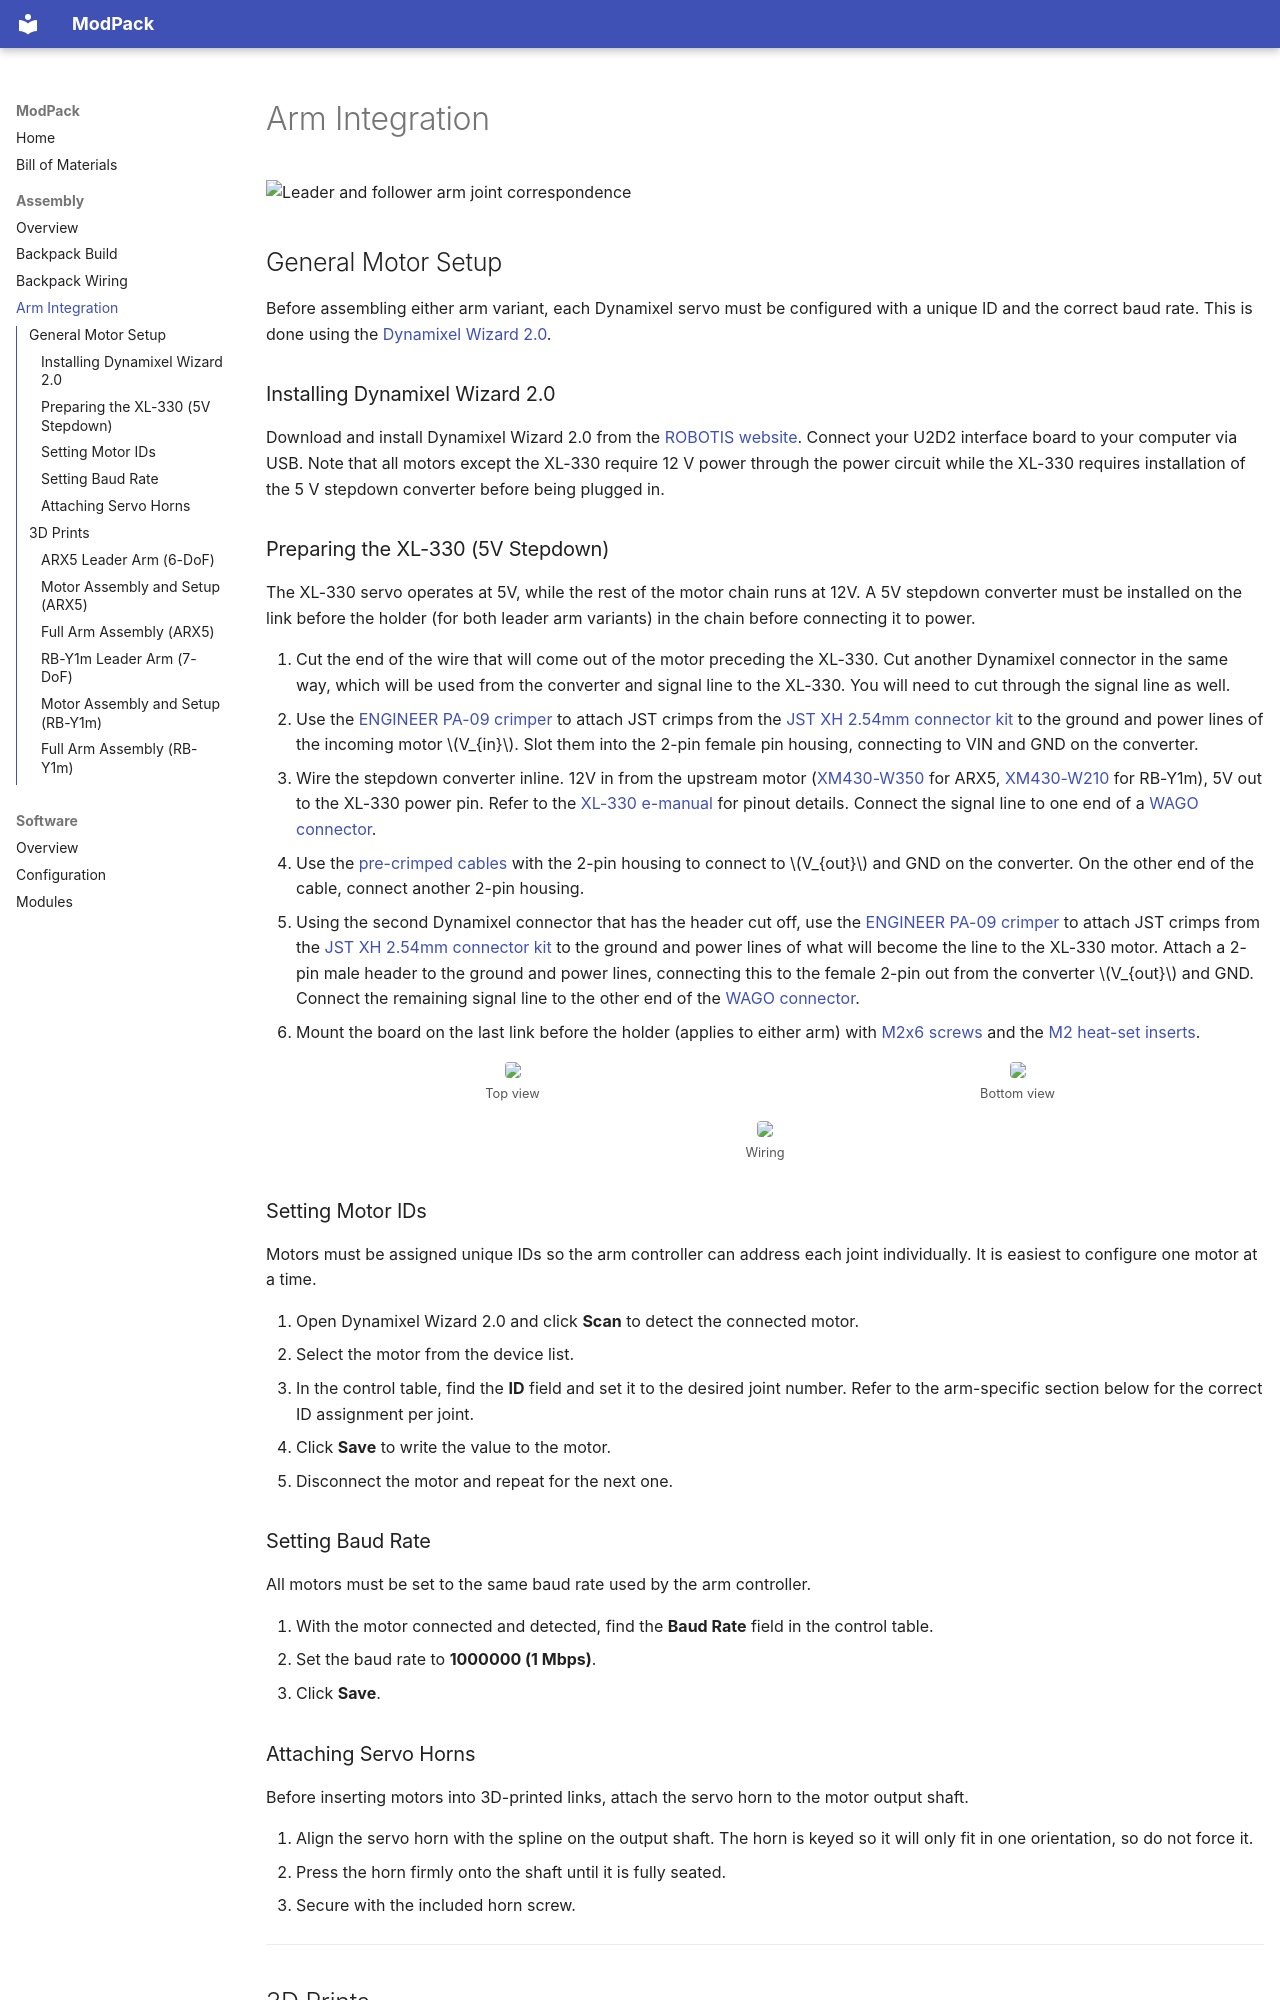

repository: modpackteleoperation/modpackteleoperation.github.io · page: assembly/arms/index.html · generator: mkdocs

# Arm Integration

![Leader and follower arm joint correspondence](../images/arms_leader_follower.png){ width=360 .center }

## General Motor Setup

Before assembling either arm variant, each Dynamixel servo must be configured with a unique ID and the correct baud rate. This is done using the [Dynamixel Wizard 2.0](https://docs.robotis.com/docs/software/dynamixel_wizard_2_0/introduction/).

### Installing Dynamixel Wizard 2.0

Download and install Dynamixel Wizard 2.0 from the [ROBOTIS website](https://docs.robotis.com/docs/software/dynamixel_wizard_2_0/introduction/). Connect your U2D2 interface board to your computer via USB. Note that all motors except the XL-330 require 12 V power through the power circuit while the XL-330 requires installation of the 5 V stepdown converter before being plugged in.

### Preparing the XL-330 (5V Stepdown)

The XL-330 servo operates at 5V, while the rest of the motor chain runs at 12V. A 5V stepdown converter must be installed on the link before the holder (for both leader arm variants) in the chain before connecting it to power.

1. Cut the end of the wire that will come out of the motor preceding the XL-330. Cut another Dynamixel connector in the same way, which will be used from the converter and signal line to the XL-330. You will need to cut through the signal line as well.
2. Use the [ENGINEER PA-09 crimper](../bom.md#engineer-pa09) to attach JST crimps from the [JST XH 2.54mm connector kit](../bom.md#jst-xh-kit) to the ground and power lines of the incoming motor \(V_{in}\). Slot them into the 2-pin female pin housing, connecting to VIN and GND on the converter.
3. Wire the stepdown converter inline. 12V in from the upstream motor ([XM430-W350](https://docs.robotis.com/docs/dxl/model_reference/x_series/xm_series/xm430-w350) for ARX5, [XM430-W210](https://docs.robotis.com/docs/dxl/model_reference/x_series/xm_series/xm430-w210) for RB-Y1m), 5V out to the XL-330 power pin. Refer to the [XL-330 e-manual](https://docs.robotis.com/docs/dxl/model_reference/x_series/xl_series/xl330-m288) for pinout details. Connect the signal line to one end of a [WAGO connector](../bom.md#wago).
4. Use the [pre-crimped cables](../bom.md#jst-wire-kit) with the 2-pin housing to connect to \(V_{out}\) and GND on the converter. On the other end of the cable, connect another 2-pin housing.
5. Using the second Dynamixel connector that has the header cut off, use the [ENGINEER PA-09 crimper](../bom.md#engineer-pa09) to attach JST crimps from the [JST XH 2.54mm connector kit](../bom.md#jst-xh-kit) to the ground and power lines of what will become the line to the XL-330 motor. Attach a 2-pin male header to the ground and power lines, connecting this to the female 2-pin out from the converter \(V_{out}\) and GND. Connect the remaining signal line to the other end of the [WAGO connector](../bom.md#wago).
6. Mount the board on the last link before the holder (applies to either arm) with [M2x6 screws](../bom.md#m2x6-screw) and the [M2 heat-set inserts](../bom.md#m2-heat-set).



<div style="display:grid;grid-template-columns:1fr 1fr;gap:0.75em;margin:1em 0;">
  <div style="text-align:center;font-size:0.8em;color:#555;"><img src="../../images/top_view_converter.jpg" style="width:100%;max-height:200px;object-fit:contain;border-radius:4px;"><br>Top view</div>
  <div style="text-align:center;font-size:0.8em;color:#555;"><img src="../../images/bottom_view_converter.jpg" style="width:100%;max-height:200px;object-fit:contain;border-radius:4px;"><br>Bottom view</div>
</div>
<div style="text-align:center;font-size:0.8em;color:#555;margin:0.75em 0 1em;">
  <img src="../../images/converter_wiring.jpg" style="width:100%;max-height:350px;object-fit:contain;border-radius:4px;"><br>Wiring
</div>

### Setting Motor IDs

Motors must be assigned unique IDs so the arm controller can address each joint individually. It is easiest to configure one motor at a time.

1. Open Dynamixel Wizard 2.0 and click **Scan** to detect the connected motor.
2. Select the motor from the device list.
3. In the control table, find the **ID** field and set it to the desired joint number. Refer to the arm-specific section below for the correct ID assignment per joint.
4. Click **Save** to write the value to the motor.
5. Disconnect the motor and repeat for the next one.


### Setting Baud Rate

All motors must be set to the same baud rate used by the arm controller.

1. With the motor connected and detected, find the **Baud Rate** field in the control table.
2. Set the baud rate to **1000000 (1 Mbps)**.
3. Click **Save**.


### Attaching Servo Horns

Before inserting motors into 3D-printed links, attach the servo horn to the motor output shaft.

1. Align the servo horn with the spline on the output shaft. The horn is keyed so it will only fit in one orientation, so do not force it.
2. Press the horn firmly onto the shaft until it is fully seated.
3. Secure with the included horn screw.


---

## 3D Prints
